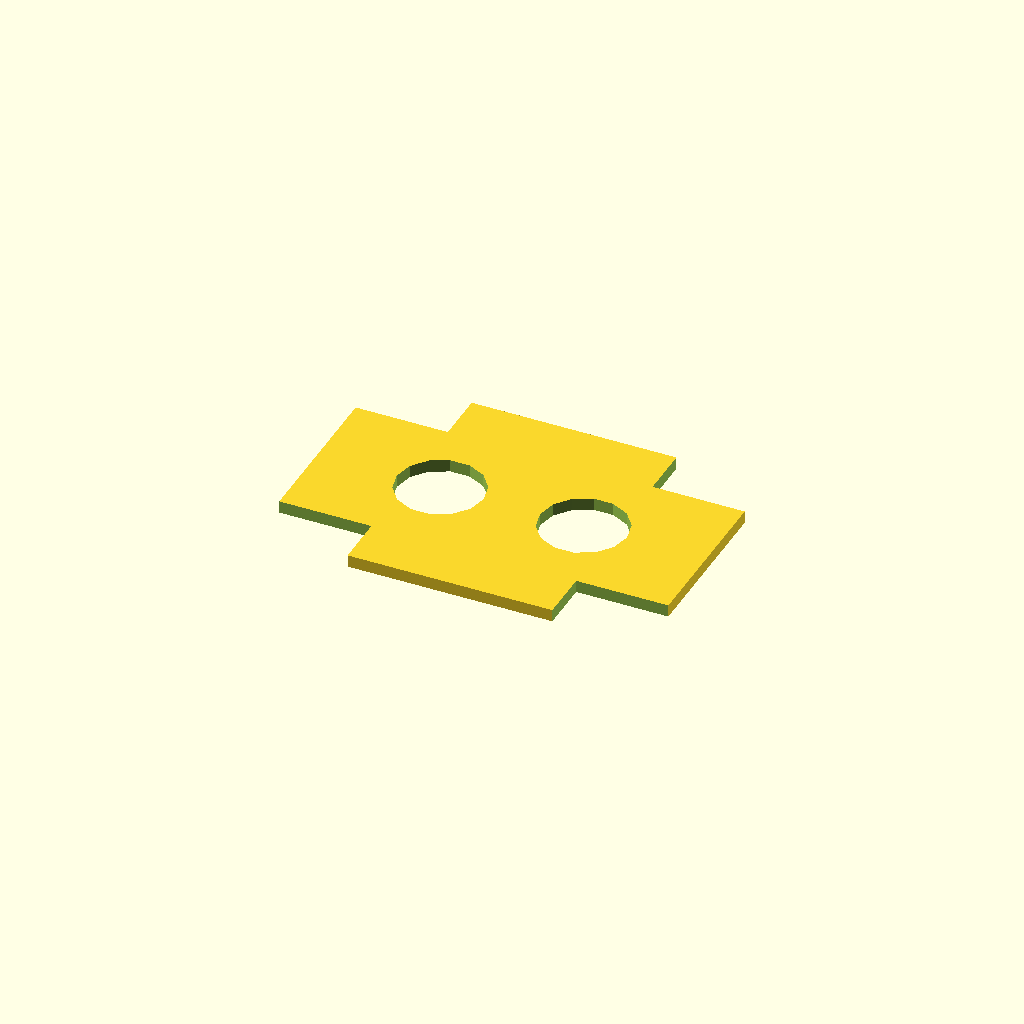
Cell 1: the model at its default parameters.
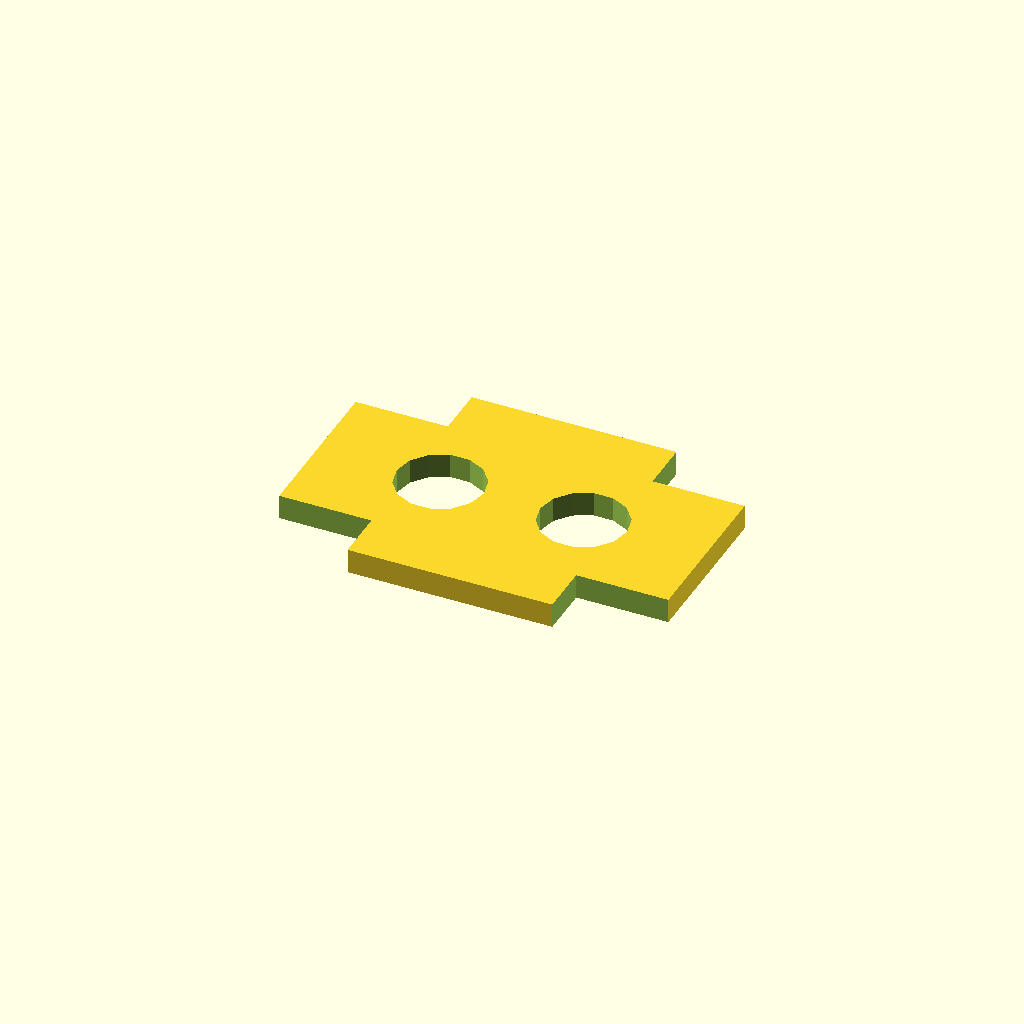
Cell 2 — thickness set to 2.4, the other parameters unchanged.
All cells are drawn from one camera (rotation 55°, 0°, 25°, orthographic, colour scheme Cornfield), so only the parameter changes between them.
Source of the model, linux/system/library/openscad/0063_Clipless_pedal_cleat_shim.scad:
// [FL_INDEX: keywords="openscad, 3d_parametric, Clipless_pedal_cleat_shim, csg_solid" | COT="Parametric OpenSCAD design from 3DCodeverse"]
// Title: Clipless pedal cleat shim

thickness = 1.2;
difference() {
	cube([38,26,thickness], center=true);
	translate([14/2,0,0]) cylinder(r=4.25, h = thickness+1, center=true);
	translate([-14/2,0,0]) cylinder(r=4.25, h = thickness+1, center=true);
	translate([38/2, 26/2, 0]) corner();
	translate([-38/2, 26/2, 0]) corner();
	translate([-38/2, -26/2, 0]) corner();
	translate([38/2, -26/2, 0]) corner();
}
module corner() {
	cube([9*2,5*2,thickness+1], center = true);
}
Parameter table extracted from the source (name, type, default, range or options):
thickness: number, default 1.2
